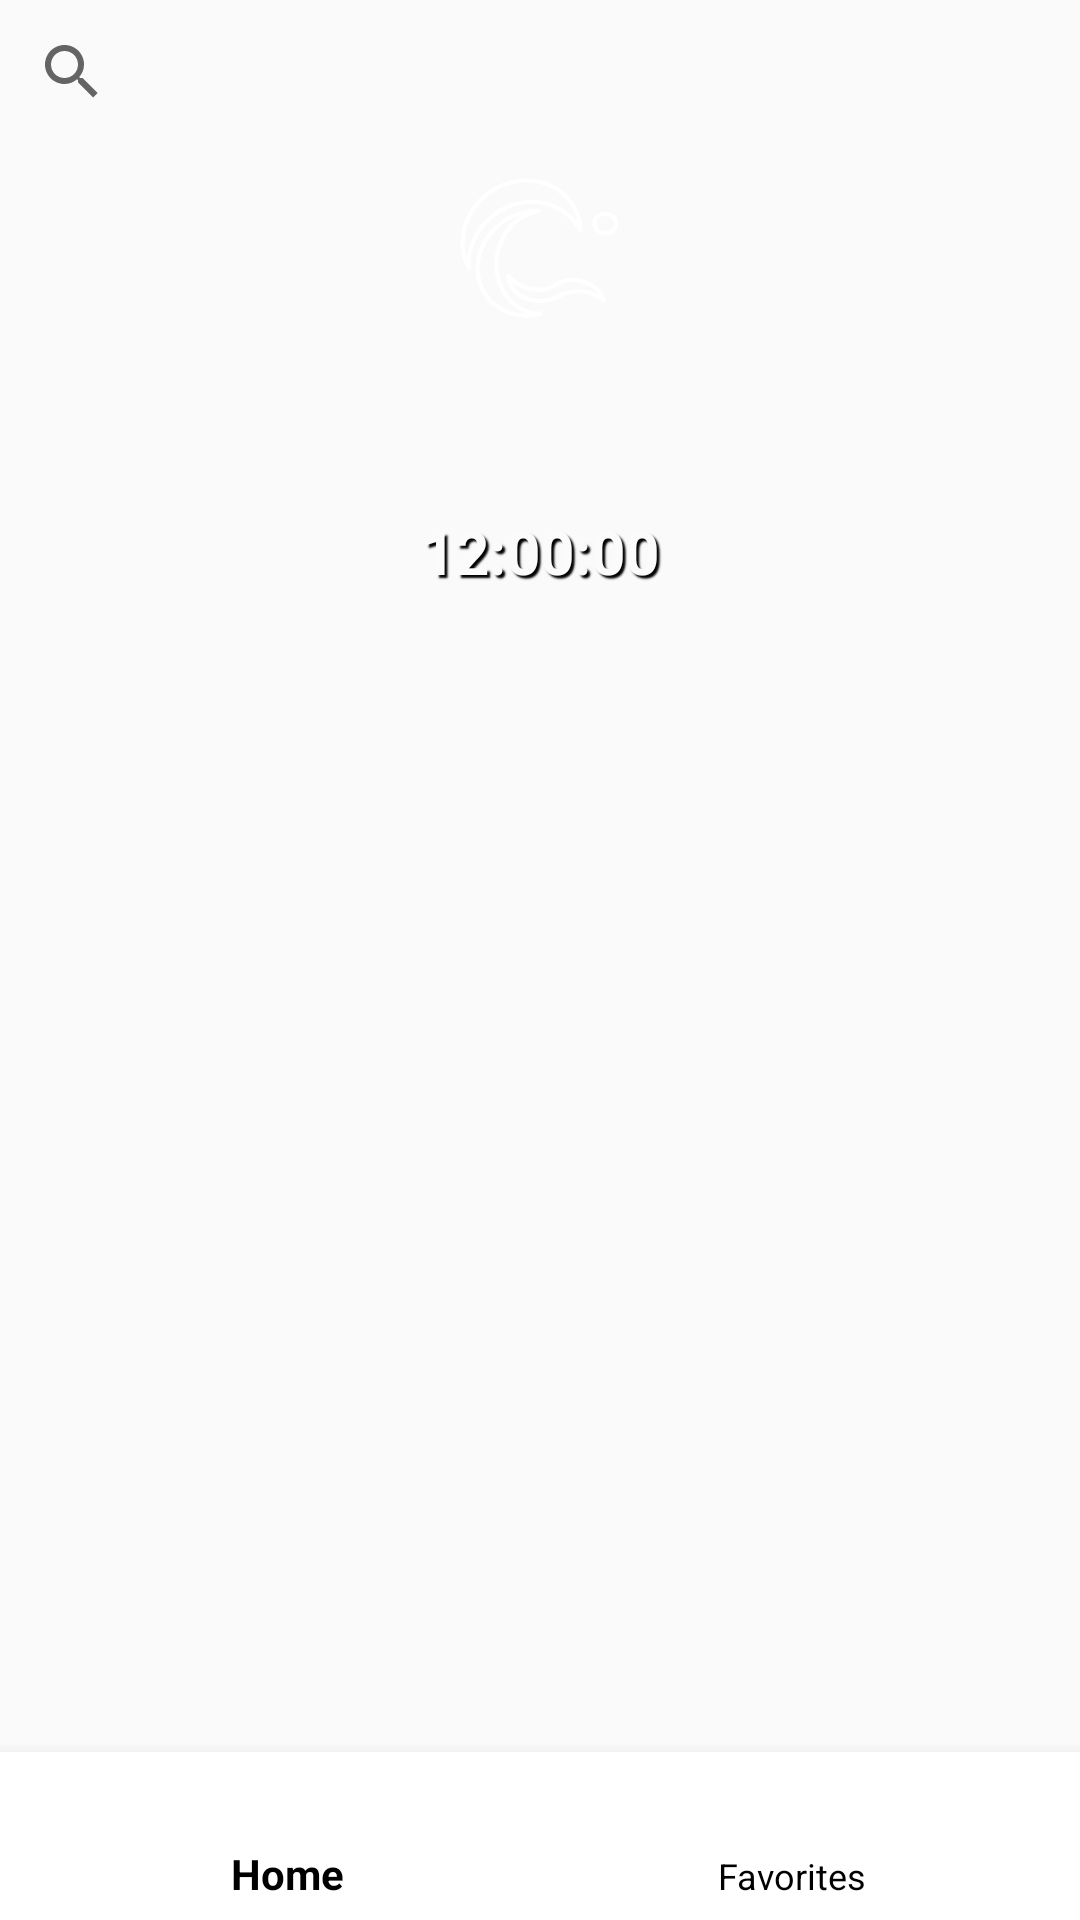

Layout XML and referenced resources for this Android screen:
<!-- AndroidManifest.xml: activity theme Theme.AppCompat.DayNight.NoActionBar -->
<!-- res/layout/activity_main.xml -->
<?xml version="1.0" encoding="utf-8"?>
<androidx.constraintlayout.widget.ConstraintLayout xmlns:android="http://schemas.android.com/apk/res/android"
    xmlns:app="http://schemas.android.com/apk/res-auto"
    xmlns:tools="http://schemas.android.com/tools"
    android:id="@+id/mainLayout"
    android:layout_width="match_parent"
    android:layout_height="match_parent"
    tools:context="ui.MainActivity">


    <SearchView
        android:id="@+id/searchView"
        android:layout_width="match_parent"
        android:layout_height="wrap_content"
        app:layout_constraintEnd_toEndOf="parent"
        app:layout_constraintHorizontal_bias="0.0"
        app:layout_constraintStart_toStartOf="parent"
        app:layout_constraintTop_toTopOf="parent" />

    <ImageView
        android:id="@+id/imageView"
        android:layout_width="match_parent"
        android:layout_height="60dp"
        android:layout_marginTop="4dp"
        android:contentDescription="@string/logo"
        app:layout_constraintEnd_toEndOf="parent"
        app:layout_constraintHorizontal_bias="0.0"
        app:layout_constraintStart_toStartOf="parent"
        app:layout_constraintTop_toBottomOf="@+id/searchView"
        app:srcCompat="@drawable/logo" />

    <TextView
        android:id="@+id/ukedag"
        android:layout_width="match_parent"
        android:layout_height="wrap_content"
        android:layout_marginTop="8dp"
        android:gravity="center|center_horizontal"
        android:textSize="30sp"
        android:textStyle="bold"
        android:textColor="@color/light_font"
        android:shadowColor="@color/black"
        android:shadowDx="3"
        android:shadowDy="3"
        android:shadowRadius="1"
        app:layout_constraintTop_toBottomOf="@+id/imageView"
        tools:layout_editor_absoluteX="0dp" />

    <TextClock
        android:id="@+id/tid"
        android:layout_width="match_parent"
        android:layout_height="wrap_content"
        android:layout_margin="10dp"
        android:layout_marginTop="116dp"
        android:format12Hour="hh:mm:ss"
        android:gravity="center"
        android:textStyle="bold"
        android:textColor="@color/light_font"
        android:shadowColor="@color/black"
        android:shadowDx="3"
        android:shadowDy="3"
        android:shadowRadius="1"
        android:textSize="20sp"
        app:layout_constraintTop_toBottomOf="@+id/ukedag"
        tools:layout_editor_absoluteX="9dp" />

    <androidx.recyclerview.widget.RecyclerView
        android:id="@+id/recyclerview"
        android:layout_width="match_parent"
        android:layout_height="wrap_content"
        android:layout_margin="10dp"
        android:layout_marginTop="132dp"
        android:scrollbars="vertical"
        app:layout_constraintTop_toBottomOf="@+id/tid"
        tools:layout_editor_absoluteX="16dp">

    </androidx.recyclerview.widget.RecyclerView>

    <com.google.android.material.bottomnavigation.BottomNavigationView
        android:id="@+id/bottomnav"
        android:layout_width="match_parent"
        android:layout_height="wrap_content"
        android:background="#fff"
        app:itemIconTint="@color/black"
        app:itemTextColor="@color/black"
        app:layout_constraintBottom_toBottomOf="parent"
        app:layout_constraintEnd_toEndOf="parent"
        app:layout_constraintStart_toStartOf="parent"
        app:menu="@menu/nav_menu" />


</androidx.constraintlayout.widget.ConstraintLayout>
<!-- resources referenced by this layout -->
<resources>
  <color name="black">#FF000000</color>
  <color name="light_font">#FBFBFB</color>
  <!-- drawable logo: png bitmap (drawable-mdpi, 38406 bytes) -->
  <string name="logo">Dette er logoen til applikasjonen</string>
</resources>
